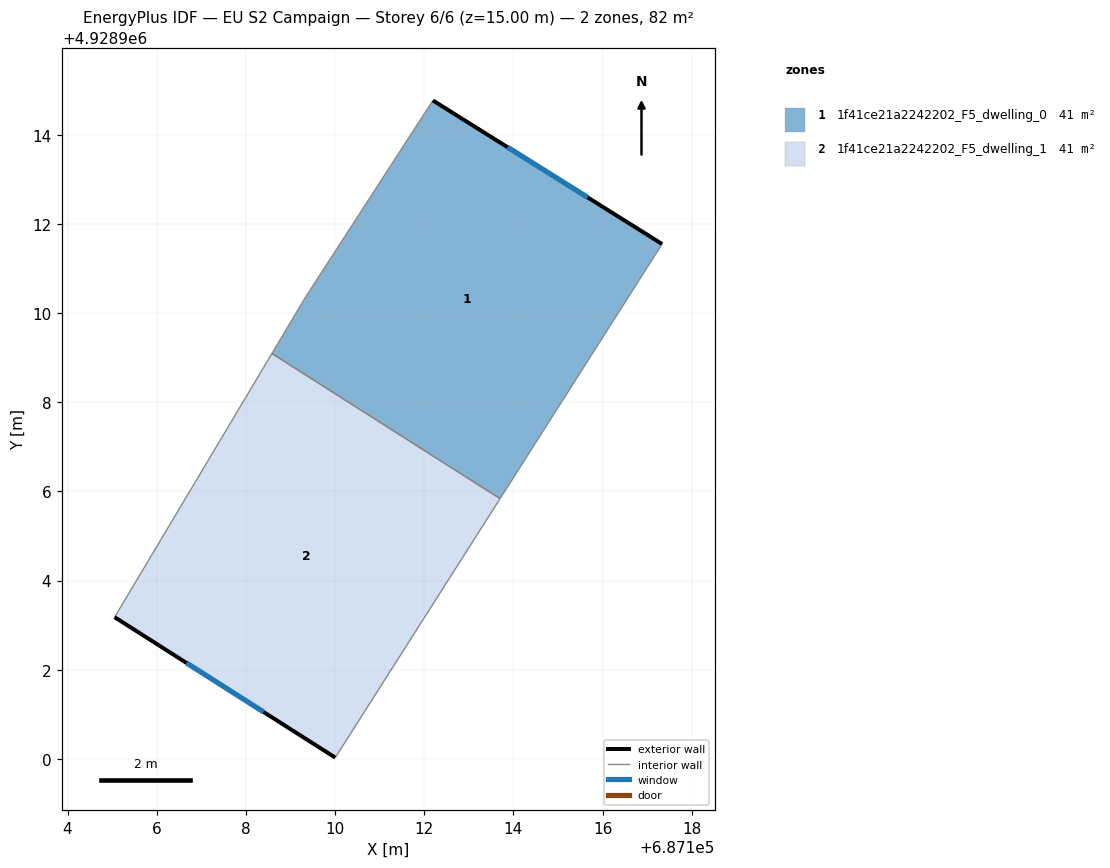
=== STOREY PLAN SPEC (per zone: floor XY polygon, exterior-wall plan segments, windows/doors) ===
zone 1: 1f41ce21a2242202_F5_dwelling_0  (41.1 m²)
  floor: (687113.70, 4928905.84) (687117.33, 4928911.55) (687112.19, 4928914.77) (687109.34, 4928910.37) (687108.58, 4928909.09)
  exterior wall: (687112.19, 4928914.77) – (687117.33, 4928911.55)  [6.1 m]
    window: (687113.87, 4928913.72) – (687115.66, 4928912.60)  [2.2 m²]
  interior walls: 4
zone 2: 1f41ce21a2242202_F5_dwelling_1  (41.1 m²)
  floor: (687110.01, 4928900.03) (687113.70, 4928905.84) (687108.58, 4928909.09) (687105.06, 4928903.18)
  exterior wall: (687110.01, 4928900.03) – (687105.06, 4928903.18)  [5.9 m]
    window: (687108.40, 4928901.05) – (687106.67, 4928902.16)  [2.2 m²]
  interior walls: 3

=== DERIVED (storey summary) ===
Building: EU S2 Campaign
Storey: 6 of 6  (floor level z = 15.00 m)
Storey gross floor area: 82.1 m²
Zones on this storey: 2
  - 1f41ce21a2242202_F5_dwelling_0: floor 41.1 m²; exterior wall 6.1 m (18.2 m²); 1 window(s) 2.2 m²; WWR 12.2%
  - 1f41ce21a2242202_F5_dwelling_1: floor 41.1 m²; exterior wall 5.9 m (17.6 m²); 1 window(s) 2.2 m²; WWR 12.2%
Zone adjacency (shared interzone walls):
  - 1f41ce21a2242202_F5_dwelling_0 ↔ 1f41ce21a2242202_F5_dwelling_1